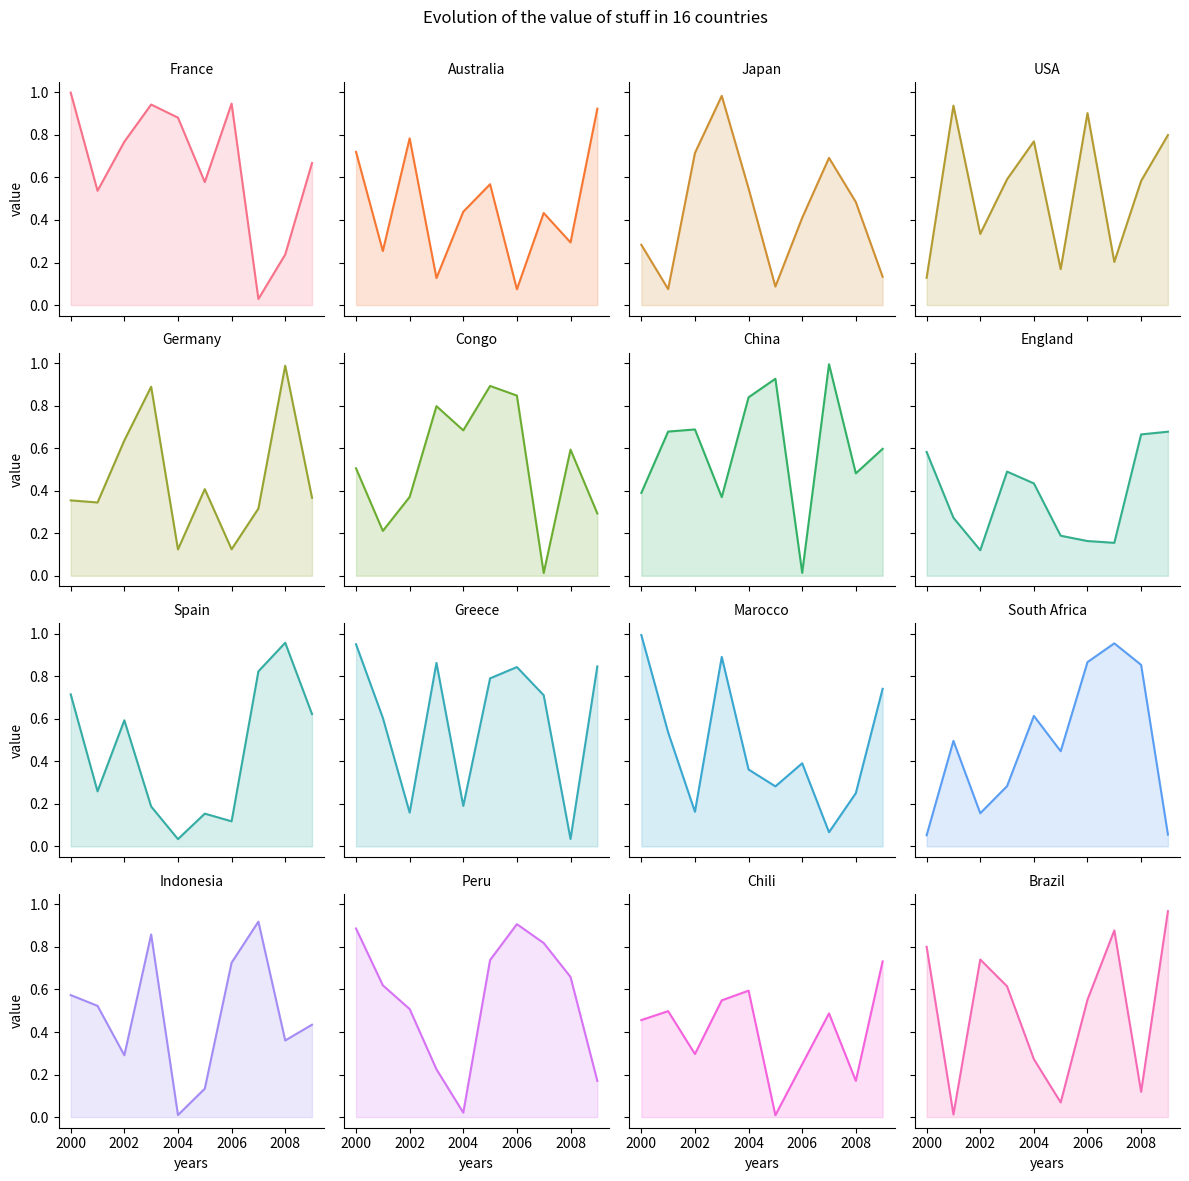

Write Python code to recreate this figure.
# libraries
import numpy as np
import seaborn as sns
import pandas as pd
import matplotlib.pyplot as plt
 
# Create a dataset
my_count=["France","Australia","Japan","USA","Germany","Congo","China","England","Spain","Greece","Marocco","South Africa","Indonesia","Peru","Chili","Brazil"]
df = pd.DataFrame({
"country":np.repeat(my_count, 10),
"years":list(range(2000, 2010)) * 16,
"value":np.random.rand(160)
})
 
# Create a grid : initialize it
g = sns.FacetGrid(df, col='country', hue='country', col_wrap=4, )

# Add the line over the area with the plot function
g = g.map(plt.plot, 'years', 'value')
 
# Fill the area with fill_between
g = g.map(plt.fill_between, 'years', 'value', alpha=0.2).set_titles("{col_name} country")
 
# Control the title of each facet
g = g.set_titles("{col_name}")
 
# Add a title for the whole plot
plt.subplots_adjust(top=0.92)
g = g.fig.suptitle('Evolution of the value of stuff in 16 countries')

# Show the graph
plt.show()